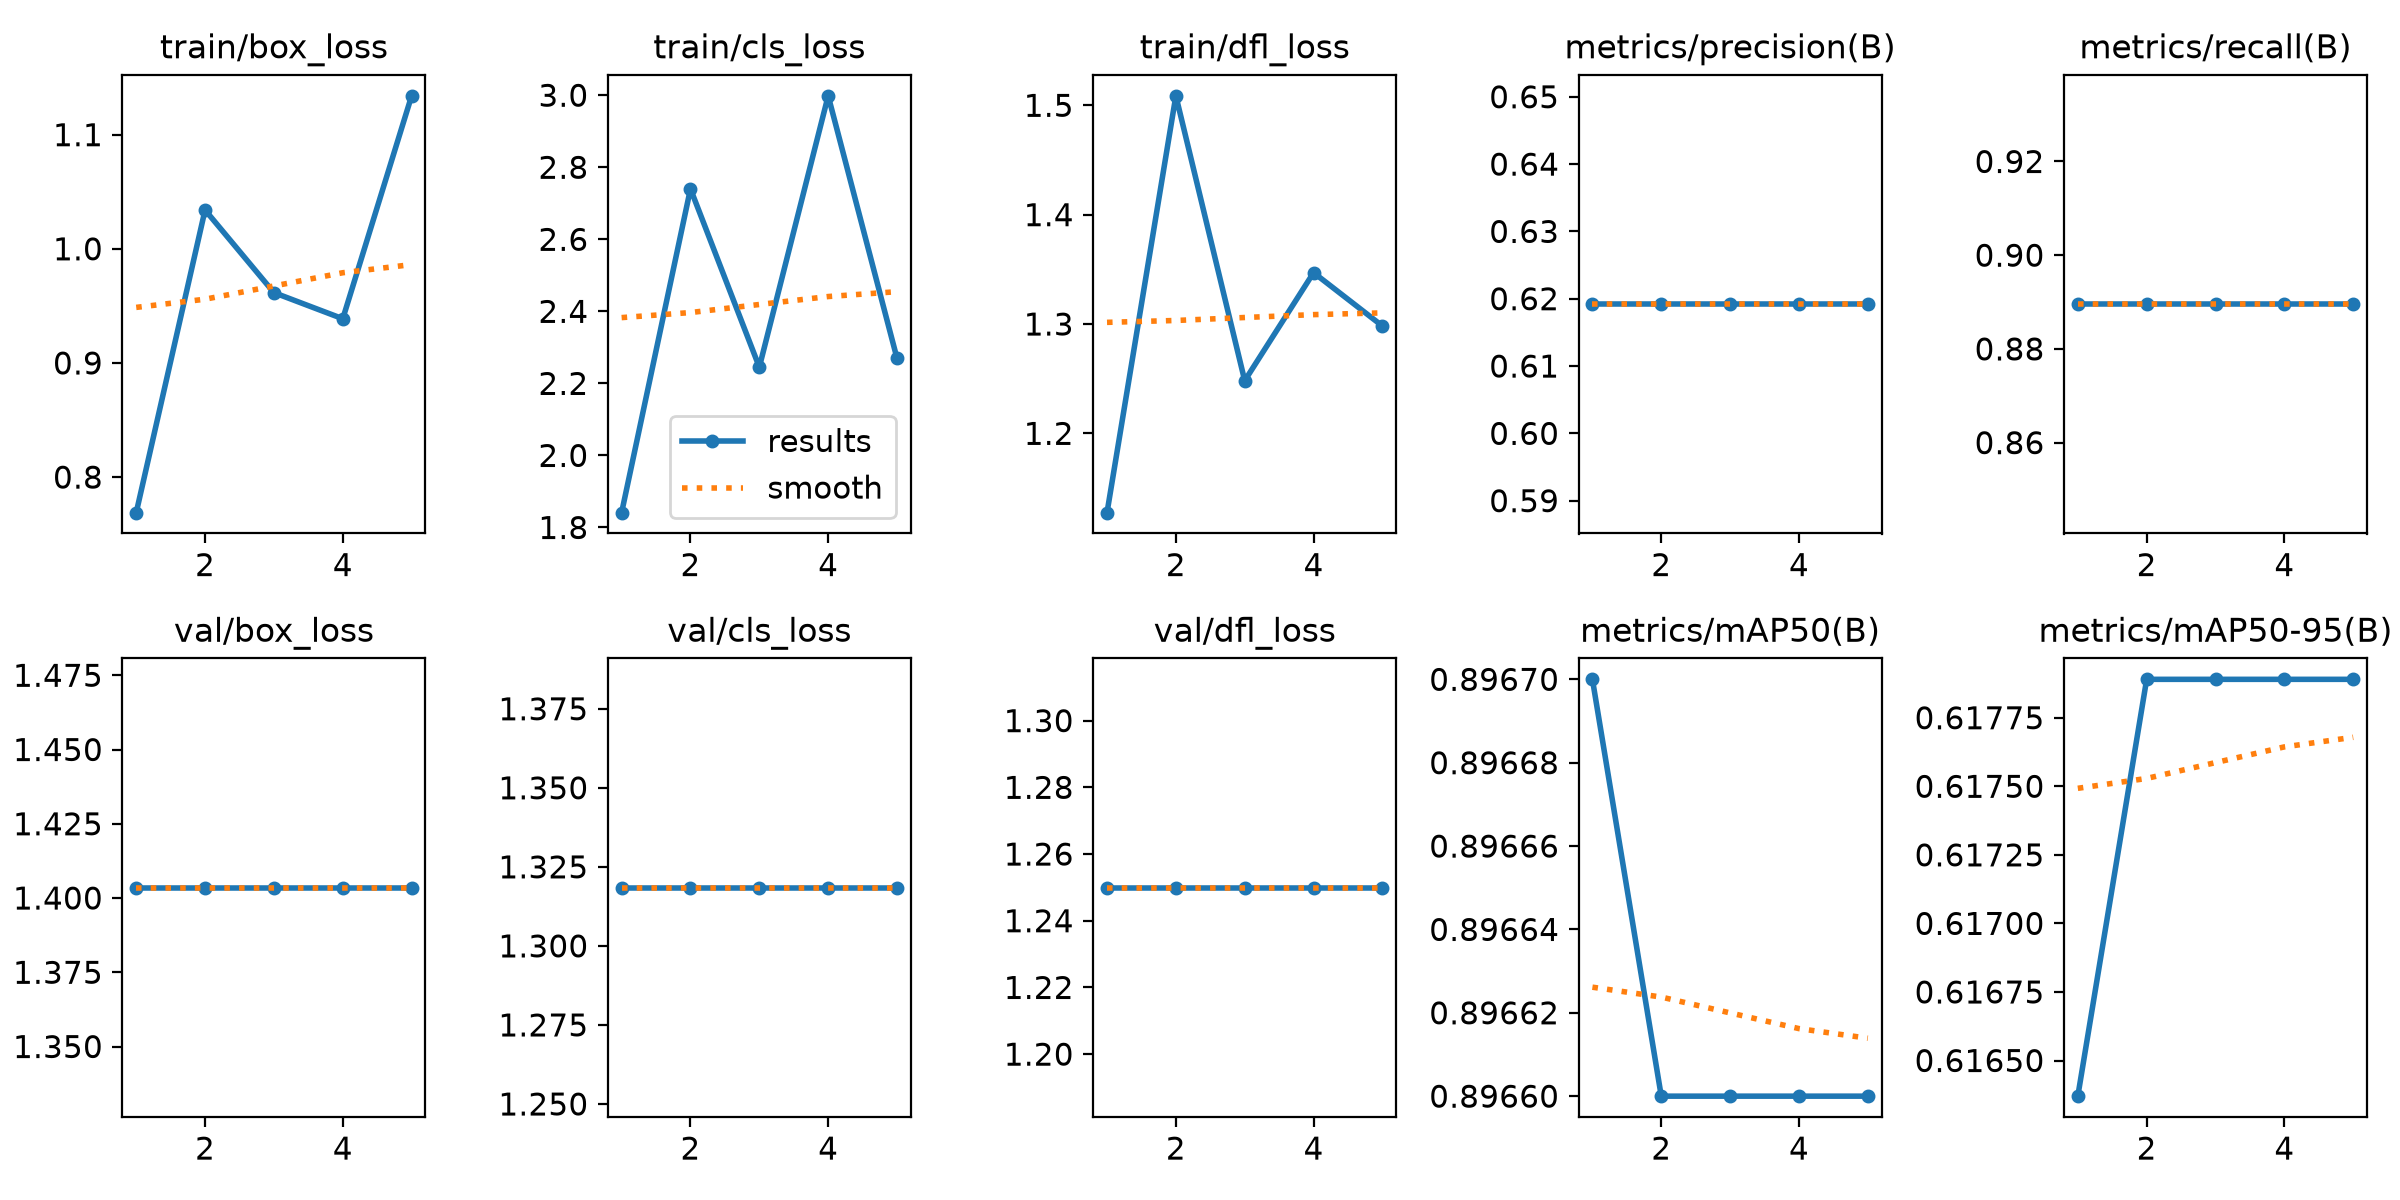

Source data for this figure (header and first rows):
epoch, time, train/box_loss, train/cls_loss, train/dfl_loss, metrics/precision(B), metrics/recall(B), metrics/mAP50(B), metrics/mAP50-95(B), val/box_loss, val/cls_loss, val/dfl_loss, lr/pg0, lr/pg1, lr/pg2
1, 1.717, 0.7688, 1.841, 1.127, 0.6192, 0.8895, 0.8967, 0.6164, 1.403, 1.318, 1.25, 0, 0, 0
2, 2.083, 1.034, 2.74, 1.509, 0.6192, 0.8895, 0.8966, 0.6179, 1.403, 1.318, 1.25, 3.18127e-05, 3.18127e-05, 3.18127e-05
3, 2.491, 0.9616, 2.245, 1.248, 0.6192, 0.8895, 0.8966, 0.6179, 1.403, 1.318, 1.25, 4.79173e-05, 4.79173e-05, 4.79173e-05
4, 2.906, 0.9387, 2.998, 1.347, 0.6192, 0.8895, 0.8966, 0.6179, 1.403, 1.318, 1.25, 4.8314e-05, 4.8314e-05, 4.8314e-05
5, 3.288, 1.134, 2.269, 1.298, 0.6192, 0.8895, 0.8966, 0.6179, 1.403, 1.318, 1.25, 2.4752e-05, 2.4752e-05, 2.4752e-05
